Run: headless pygame with SDL's dummy video driver; simulated clock (each Clock.tick advances the game by its frame time, no real sleeping); random seed 0; keys injected as events and as key.get_pressed() state; mouse plan: one left click at the window centre at the start of phase 2, then a move to the lower-right quarter at the start of phase 3.
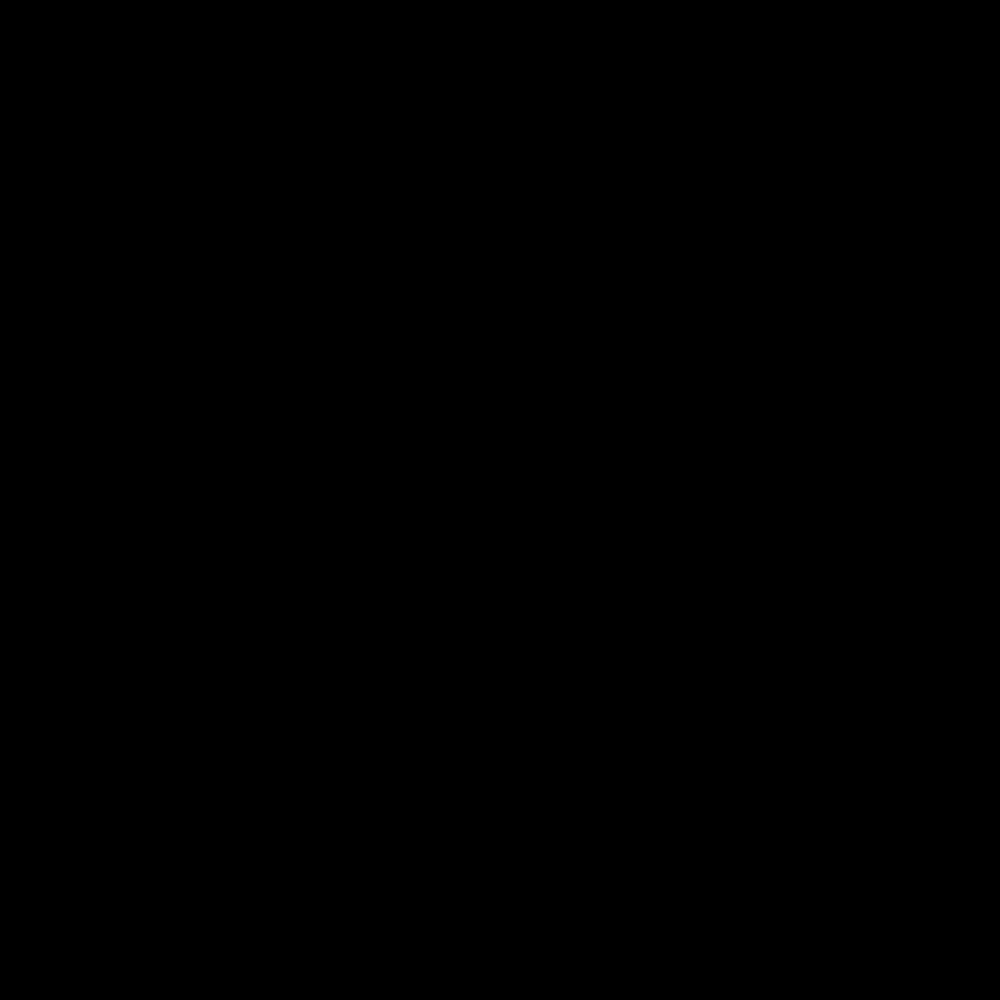
Frame 1 of 4 · flips 1–60 · no input
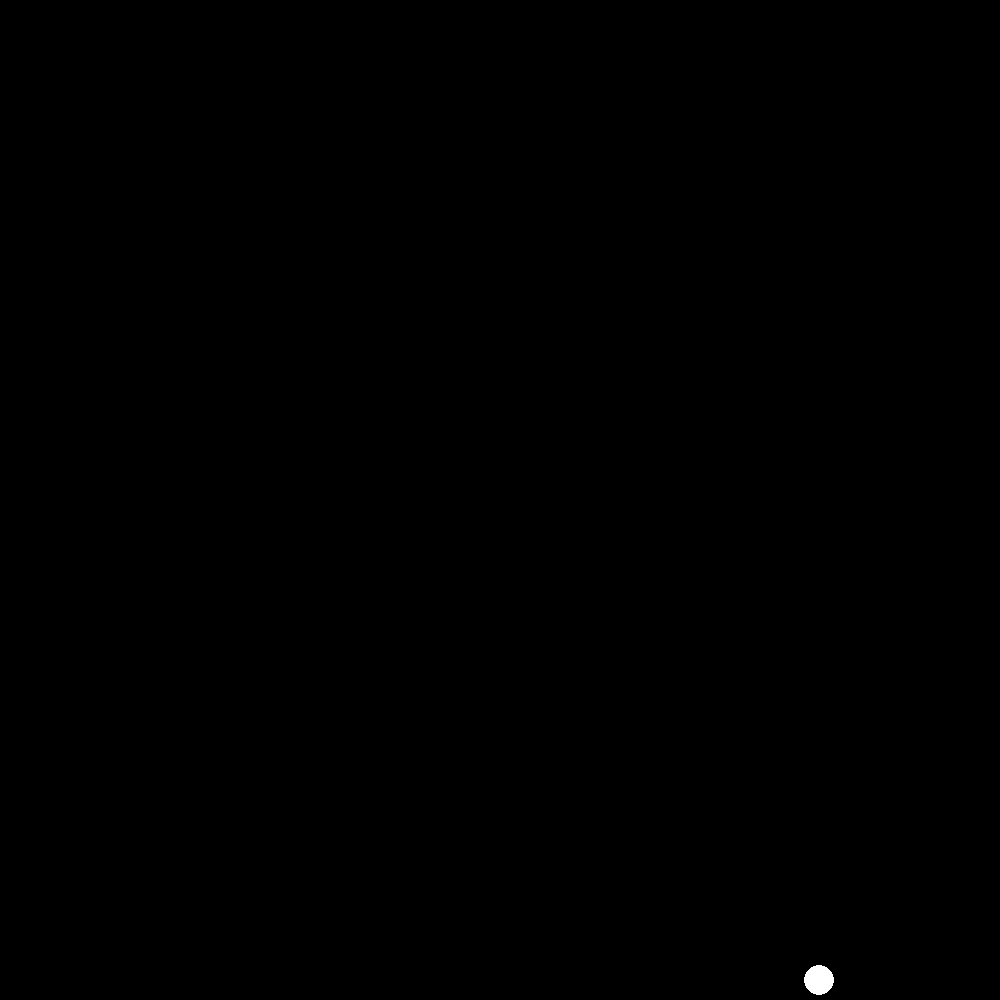
Frame 2 of 4 · flips 61–180 · clicked the window centre · tapped SPACE, RETURN · held RIGHT (→), D
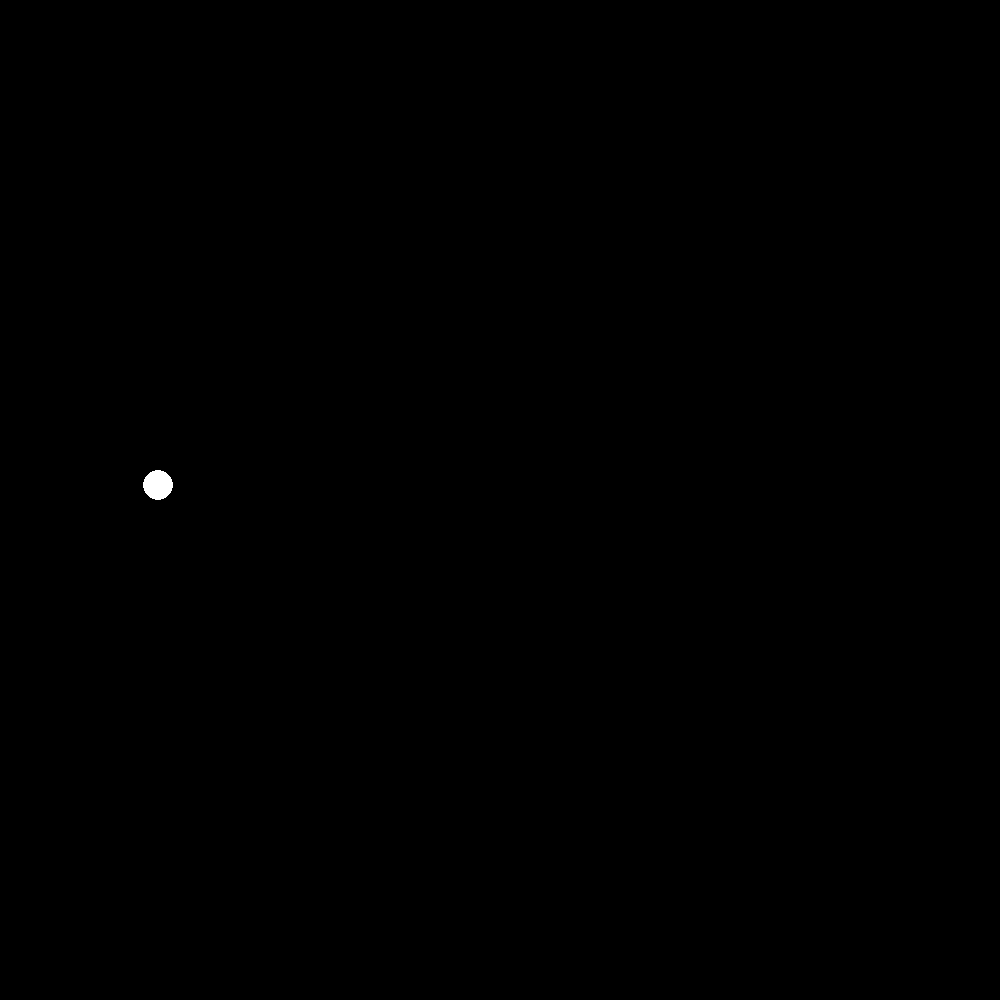
Frame 3 of 4 · flips 181–300 · moved the mouse to the lower-right quarter · held DOWN (↓), S
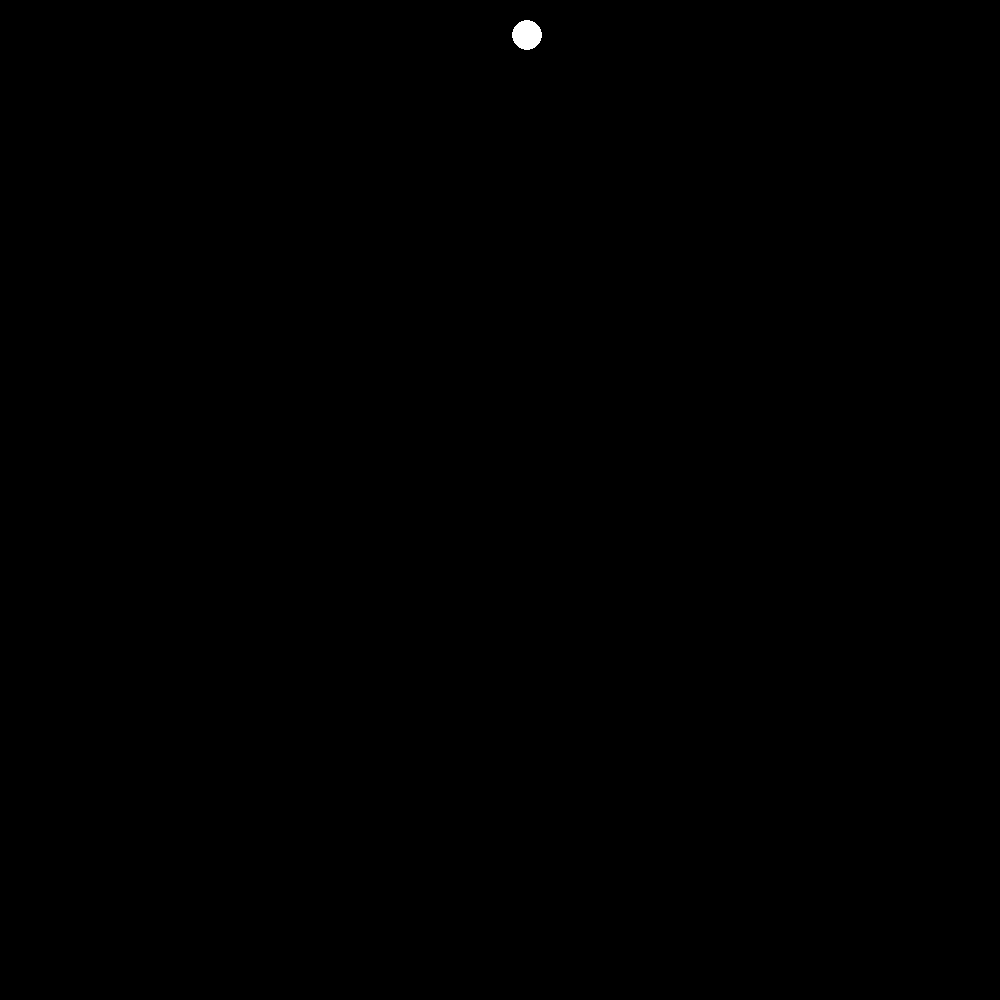
Frame 4 of 4 · flips 301–420 · held LEFT (←), A, UP (↑), W

The pygame program that drew these frames:

import sys
import pygame as sdl
from dataclasses import dataclass
from random import random


RESOLUTION = (1000, 1000)
CENTER = (RESOLUTION[0]/2, RESOLUTION[1]/2)
SIZE = 15.0
BACKGROUND = (0, 0, 0)
COLOR = (255, 255, 255)


@dataclass
class Particle:
    position: sdl.Vector2
    velocity: sdl.Vector2
    size: float


def print_help():
    print("USAGE: python main.py [OPTIONS]")
    print("\n-h | Display this output")
    print("\n-r | Set resolution of window")
    print("\t-r [INT > 0] [INT > 0]")
    print("\n-s | Set size of particle")
    print("\t-s [FLOAT]")
    print("\n-f | Set color of particle")
    print("\t-f [0 <= INT < 256] [0 <= INT < 256] [0 <= INT < 256]")
    print("\n-b | Set color of background")
    print("\t-b [0 <= INT < 256] [0 <= INT < 256] [0 <= INT < 256]")


def check_collisions(particle: Particle, particle_list: list[Particle]):
    for particle2 in particle_list:
        if particle is particle2:
            return

        distance = particle.position.distance_to(particle2.position)
        collision_distance = particle.size + particle2.size
        collides = distance < collision_distance

        if collides:
            collide(particle, particle2)
            overlap = collision_distance - distance
            to_move = overlap * 0.5
            particle.position += particle.velocity.normalize() * to_move
            particle2.position += particle2.velocity.normalize() * to_move


def collide(p1: Particle, p2: Particle):
    dv1 = p1.velocity - p2.velocity
    dv2 = p2.velocity - p1.velocity
    dx1 = p1.position - p2.position
    dx2 = p2.position - p1.position
    total_mass = p1.size + p2.size

    p1.velocity -= ((2*p2.size)/total_mass) * \
        (dv1.dot(dx1)/dx1.length_squared()) * dx1
    p2.velocity -= ((2*p1.size)/total_mass) * \
        (dv2.dot(dx2)/dx2.length_squared()) * dx2


def update_particle(particle: Particle, delta_time: float):
    left_border = top_border = particle.size
    right_border = RESOLUTION[0] - particle.size
    bottom_border = RESOLUTION[1] - particle.size

    if particle.position.x < left_border or particle.position.x > right_border:
        particle.position.x = max(particle.position.x, left_border)
        particle.position.x = min(particle.position.x, right_border)
        particle.velocity.x = -particle.velocity.x

    if particle.position.y < top_border or particle.position.y > bottom_border:
        particle.position.y = max(particle.position.y, top_border)
        particle.position.y = min(particle.position.y, bottom_border)
        particle.velocity.y = -particle.velocity.y

    particle.position += particle.velocity * delta_time


def main():
    sdl.init()
    sdl.display.set_mode(RESOLUTION)
    sdl.display.set_caption("Particle Simulation")
    running = True
    display_surface = sdl.display.get_surface()
    particles: list[Particle] = []
    clock = sdl.time.Clock()

    while running:
        clock.tick()
        sdl.display.update()
        display_surface.fill(BACKGROUND)

        delta_time = clock.get_time()

        for event in sdl.event.get():
            if event.type == sdl.QUIT:
                running = False
            elif event.type == sdl.MOUSEBUTTONDOWN:
                particles.append(
                    Particle(sdl.Vector2(sdl.mouse.get_pos()), sdl.Vector2(
                        random()-0.5, random()-0.5), SIZE)
                )

        for particle in particles:
            sdl.draw.circle(display_surface, COLOR,
                            particle.position, particle.size)
            update_particle(particle, delta_time)
            check_collisions(particle, particles)

    sdl.quit()


if __name__ == "__main__":
    for i in range(len(sys.argv)):
        if sys.argv[i] == "-r":
            RESOLUTION = (int(sys.argv[i+1]), int(sys.argv[i+2]))
        elif sys.argv[i] == "-s":
            SIZE = float(sys.argv[i+1])
        elif sys.argv[i] == "-f":
            COLOR = (int(sys.argv[i+1]),
                     int(sys.argv[i+2]), int(sys.argv[i+3]))
        elif sys.argv[i] == "-b":
            BACKGROUND = (int(sys.argv[i+1]),
                          int(sys.argv[i+2]), int(sys.argv[i+3]))
        elif sys.argv[i] == "-h":
            print_help()
            sys.exit(0)

    main()
